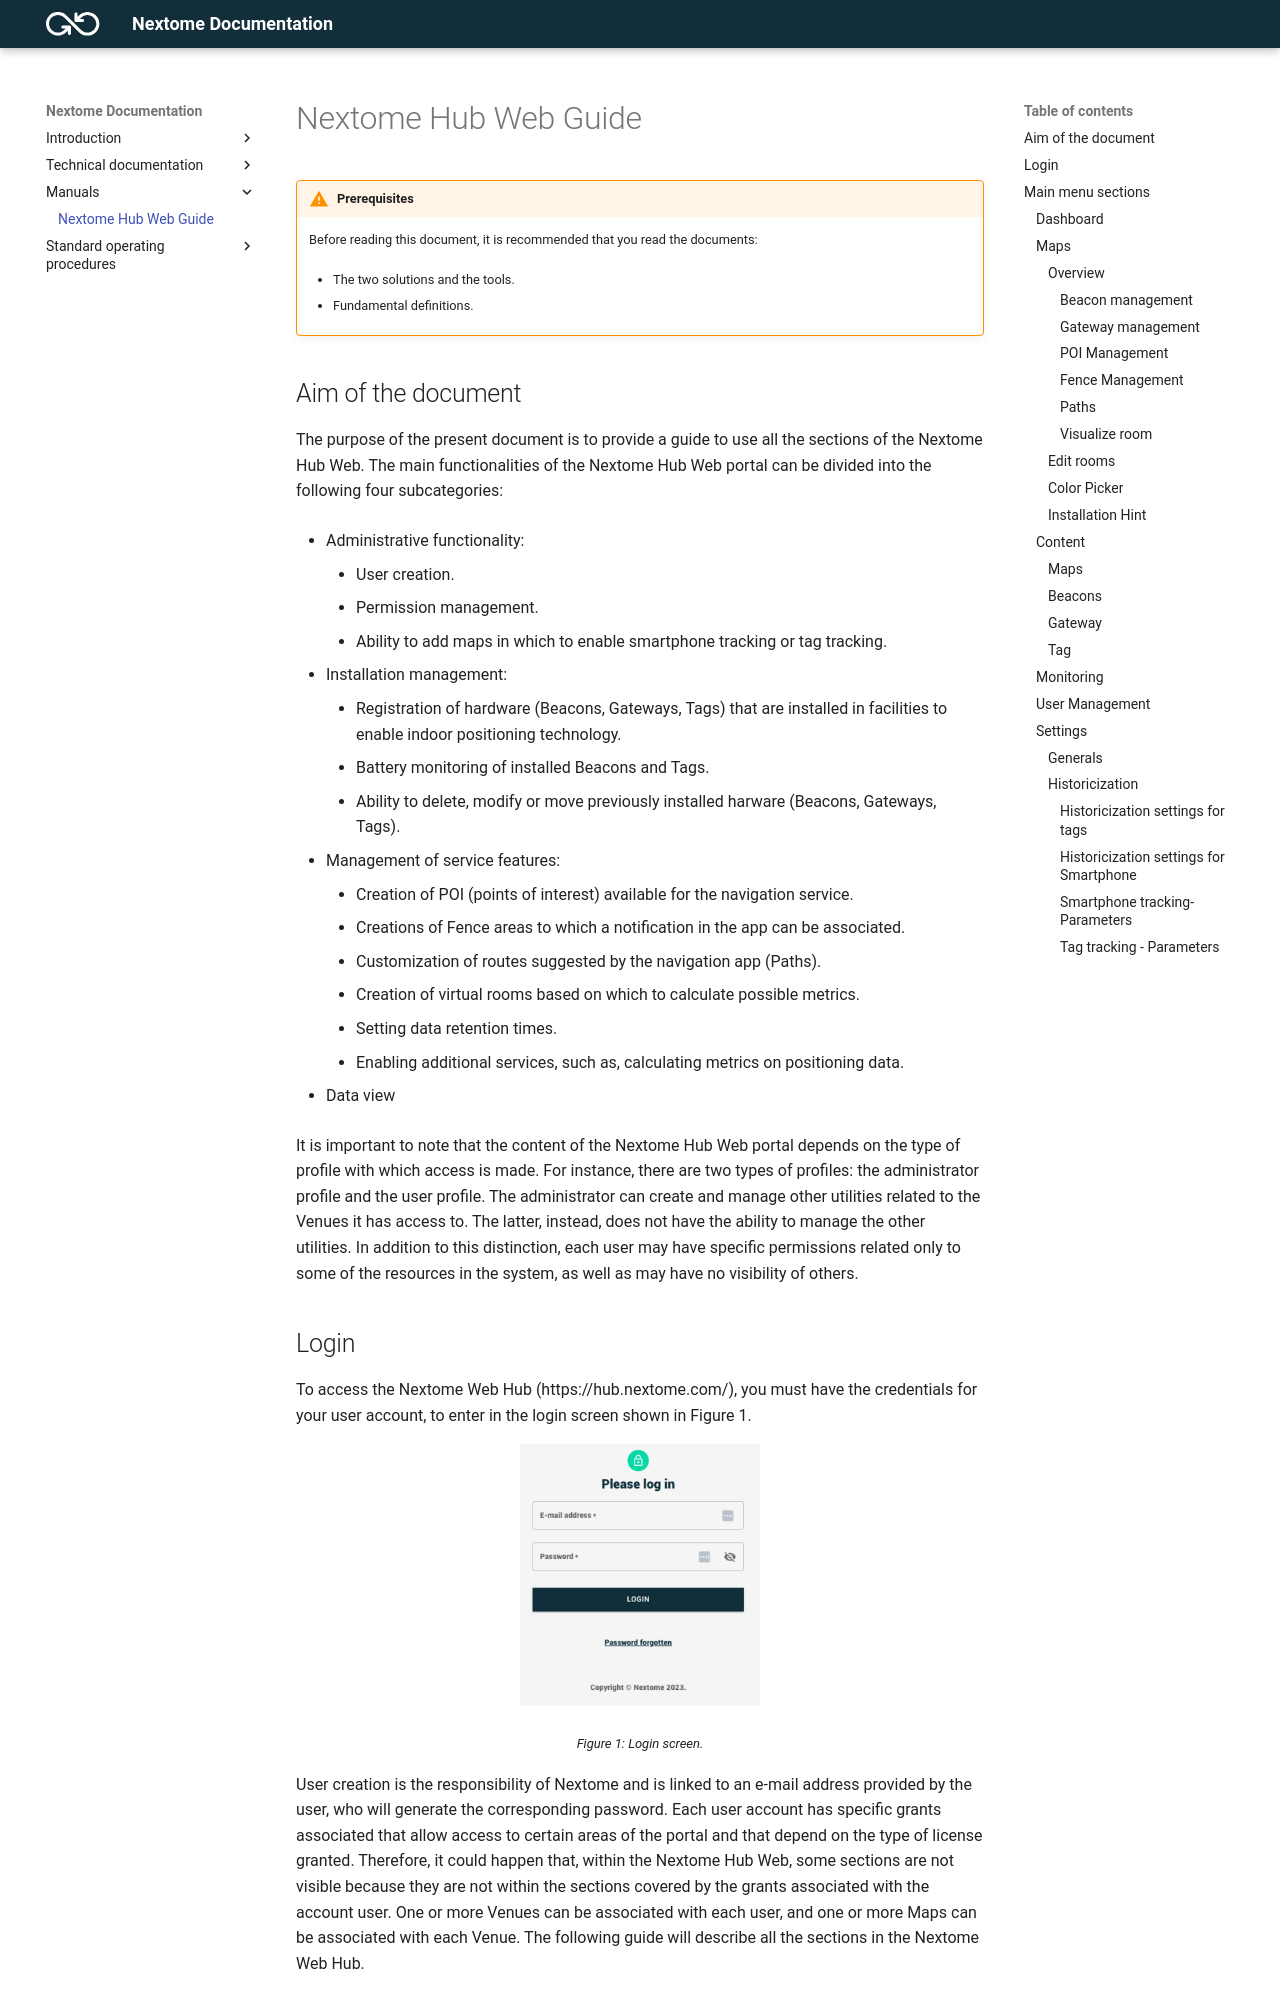

repository: Nextome/nextome.github.io · page: Manuals/nextome-hub-web-guide/index.html · generator: mkdocs

# Nextome Hub Web Guide

!!! warning "Prerequisites"
    Before reading this document, it is recommended that you read the documents:
    
    - The two solutions and the tools.

    - Fundamental definitions.

## Aim of the document
The purpose of the present document is to provide a guide to use all the sections of the Nextome Hub Web. 
The main functionalities of the Nextome Hub Web portal can be divided into the following four subcategories:

- Administrative functionality:

    - User creation.
    - Permission management.
    - Ability to add maps in which to enable smartphone tracking or tag tracking.

- Installation management:

    - Registration of hardware (Beacons, Gateways, Tags) that are installed in facilities to enable indoor positioning technology.
    - Battery monitoring of installed Beacons and Tags.
    - Ability to delete, modify or move previously installed harware (Beacons, Gateways, Tags).

- Management of service features:
    - Creation of POI (points of interest) available for the navigation service.
    - Creations of Fence areas to which a notification in the app can be associated.
    - Customization of routes suggested by the navigation app (Paths).
    - Creation of virtual rooms based on which to calculate possible metrics.
    - Setting data retention times.
    - Enabling additional services, such as, calculating metrics on positioning data.

- Data view

It is important to note that the content of the Nextome Hub Web portal depends on the type of profile with which access is made.
For instance, there are two types of profiles: the administrator profile and the user profile. The administrator can create and manage other utilities related to the Venues it has access to. The latter, instead, does not have the ability to manage the other utilities. In addition to this distinction, each user may have specific permissions related only to some of the resources in the system, as well as may have no visibility of others.
